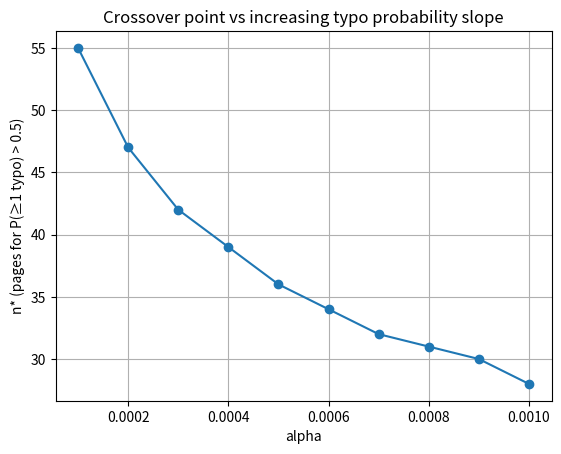

Here is the Python script that generated this plot:
import numpy as np
import matplotlib.pyplot as plt

# alphas to evaluate
alphas = np.arange(0.0001, 0.0011, 0.0001)

max_pages = 1000
threshold_log = np.log(0.5)

def find_crossover(alpha):
    log_prob_no_typo = 0.0

    for n in range(1, max_pages + 1):
        p_m = 0.01 + alpha * n

        # sanity check
        if p_m >= 1:
            return n

        log_prob_no_typo += np.log(1 - p_m)

        if log_prob_no_typo < threshold_log:
            return n

    return max_pages

# compute crossover points
crossover_points = [find_crossover(alpha) for alpha in alphas]

# plot
plt.figure()
plt.plot(alphas, crossover_points, marker='o')
plt.xlabel("alpha")
plt.ylabel("n* (pages for P(≥1 typo) > 0.5)")
plt.title("Crossover point vs increasing typo probability slope")
plt.grid()

plt.savefig("typo_crossover_vs_alpha.png")
plt.show()
